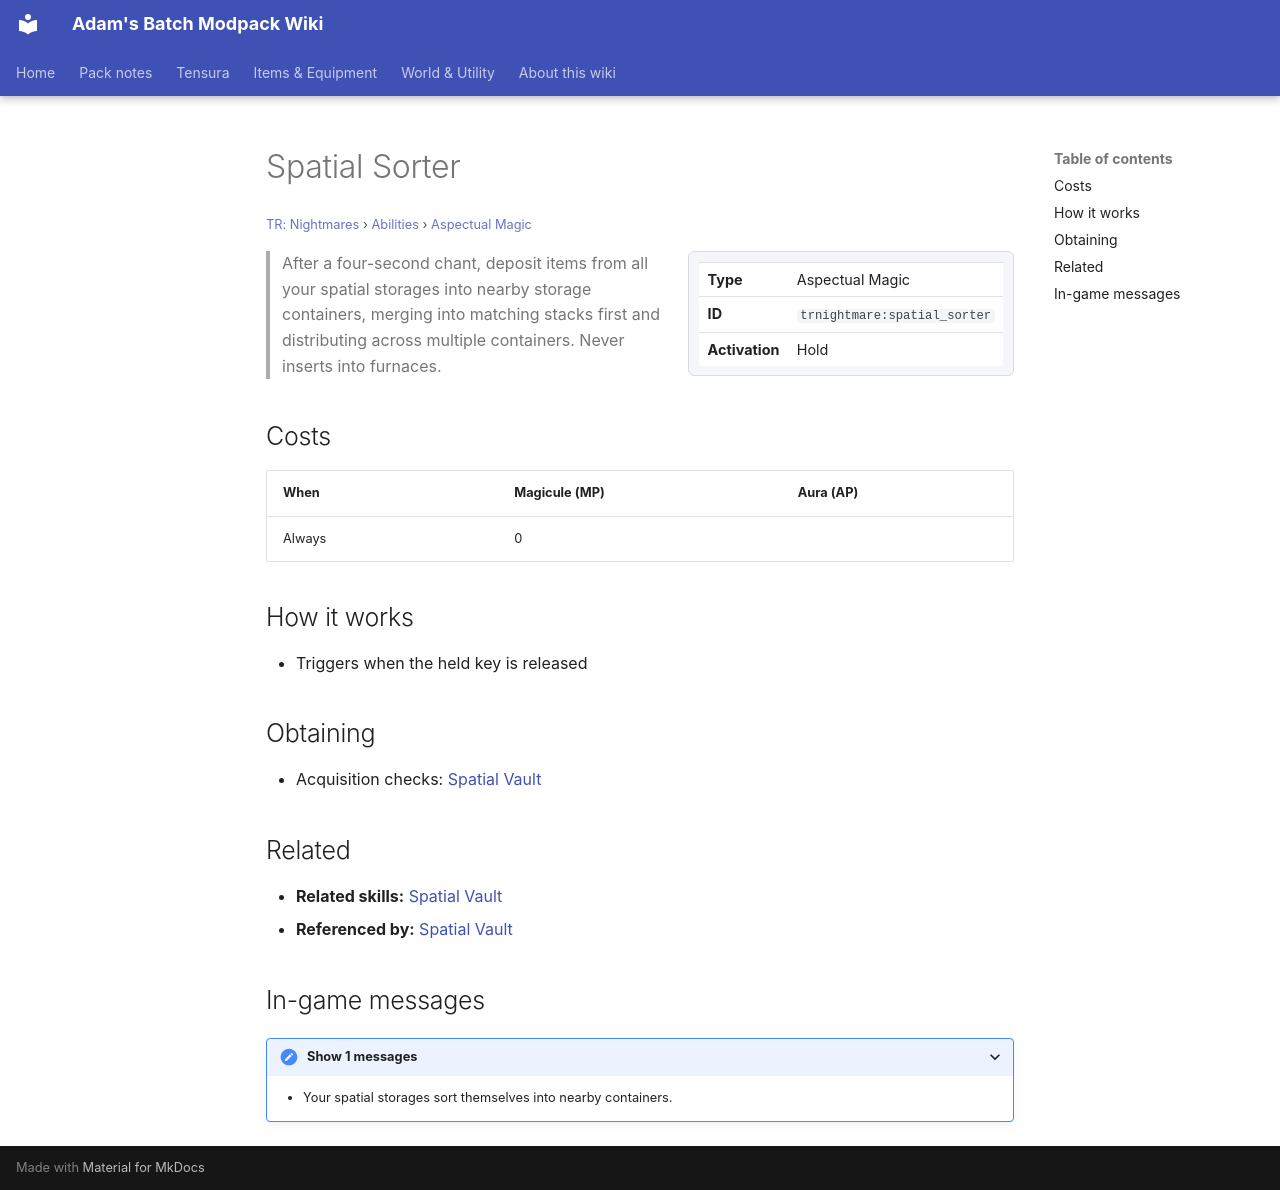

repository: Proteus-Nell/Adams-Batch-MC-Modpack-Wiki · page: tr-nightmares/abilities/aspectual-magic/spatial-sorter/index.html · generator: mkdocs

# Spatial Sorter

<small>[TR: Nightmares](../../index.md) &rsaquo; [Abilities](../index.md) &rsaquo; [Aspectual Magic](index.md)</small>

<div class="infobox" markdown>

| | |
|---|---|
| **Type** | Aspectual Magic |
| **ID** | `trnightmare:spatial_sorter` |
| **Activation** | Hold |

</div>

> After a four-second chant, deposit items from all your spatial storages into nearby storage containers, merging into matching stacks first and distributing across multiple containers. Never inserts into furnaces.

## Costs

| When | Magicule (MP) | Aura (AP) |
|---|---|---|
| Always | 0 |  |

## How it works

- Triggers when the held key is released

## Obtaining

- Acquisition checks: [Spatial Vault](spatial-vault.md)

## Related

- **Related skills:** [Spatial Vault](spatial-vault.md)
- **Referenced by:** [Spatial Vault](spatial-vault.md)

## In-game messages

<details markdown><summary>Show 1 messages</summary>

- Your spatial storages sort themselves into nearby containers.

</details>
